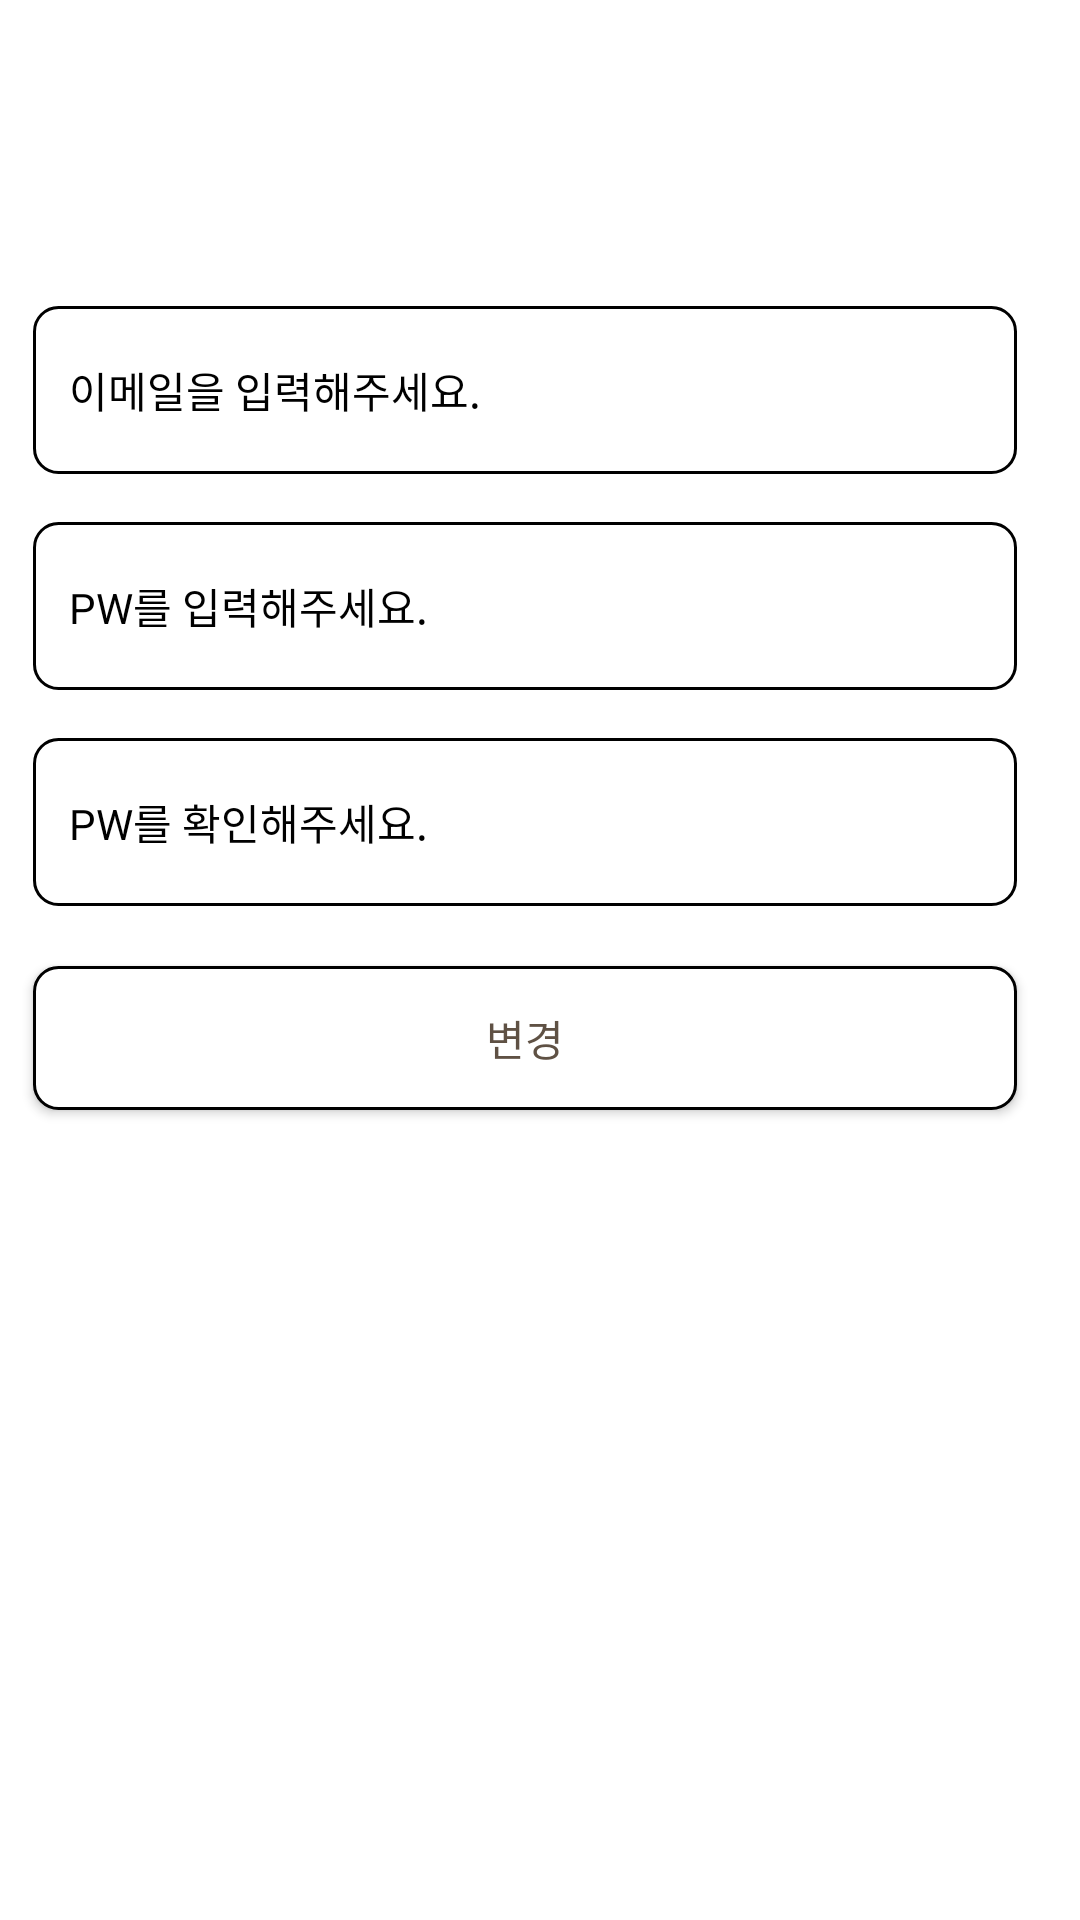

Reconstruct the res/layout file that produces this screen, plus the resources it refers to.
<!-- AndroidManifest.xml: application theme AppTheme -->
<!-- res/layout/fragment_change_password.xml -->
<?xml version="1.0" encoding="utf-8"?>
<layout xmlns:android="http://schemas.android.com/apk/res/android"
    xmlns:app="http://schemas.android.com/apk/res-auto"
    xmlns:tools="http://schemas.android.com/tools" >

    <androidx.constraintlayout.widget.ConstraintLayout
        android:layout_width="match_parent"
        android:layout_height="match_parent"
        android:background="@color/white">

        <EditText
            android:id="@+id/et_id"
            android:layout_width="328dp"
            android:layout_height="56dp"
            android:layout_marginStart="11dp"
            android:layout_marginTop="102dp"
            android:layout_marginEnd="21dp"
            android:background="@drawable/white_solid_outline_radius8"
            android:ems="10"
            android:foregroundGravity="center"
            android:hint="이메일을 입력해주세요."
            android:includeFontPadding="false"
            android:inputType="textEmailAddress"
            android:paddingLeft="12dp"
            android:textColor="#000000"
            android:textColorHint="#000000"
            android:textSize="14sp"
            app:layout_constraintEnd_toEndOf="parent"
            app:layout_constraintStart_toStartOf="parent"
            app:layout_constraintTop_toTopOf="parent" />

        <EditText
            android:id="@+id/et_password"
            android:layout_width="328dp"
            android:layout_height="56dp"
            android:layout_marginTop="16dp"
            android:background="@drawable/white_solid_outline_radius8"
            android:ems="10"
            android:hint="PW를 입력해주세요."
            android:inputType="textPassword"
            android:paddingLeft="12dp"
            android:textColor="#000000"
            android:textColorHint="#000000"
            android:textSize="14sp"
            app:layout_constraintEnd_toEndOf="@+id/et_id"
            app:layout_constraintStart_toStartOf="@+id/et_id"
            app:layout_constraintTop_toBottomOf="@+id/et_id" />

        <EditText
            android:id="@+id/et_password_check"
            android:layout_width="328dp"
            android:layout_height="56dp"
            android:layout_marginTop="16dp"
            android:background="@drawable/white_solid_outline_radius8"
            android:ems="10"
            android:hint="PW를 확인해주세요."
            android:inputType="textPassword"
            android:paddingLeft="12dp"
            android:textColor="#000000"
            android:textColorHint="#000000"
            android:textSize="14sp"
            app:layout_constraintEnd_toEndOf="@+id/et_password"
            app:layout_constraintStart_toStartOf="@+id/et_password"
            app:layout_constraintTop_toBottomOf="@+id/et_password" />

        <Button
            android:id="@+id/btn_set_password"
            android:layout_width="328dp"
            android:layout_height="48dp"
            android:layout_marginTop="20dp"
            android:background="@drawable/white_solid_outline_radius8"
            android:text="변경"
            android:textColor="#5f5144"
            app:layout_constraintEnd_toEndOf="@+id/et_password_check"
            app:layout_constraintStart_toStartOf="@+id/et_password_check"
            app:layout_constraintTop_toBottomOf="@+id/et_password_check" />

    </androidx.constraintlayout.widget.ConstraintLayout>
</layout>
<!-- resources referenced by this layout -->
<resources>
  <color name="white">#FFFFFFFF</color>
  <!-- drawable white_solid_outline_radius8 (drawable) -->
  <?xml version="1.0" encoding="utf-8"?>
  <shape xmlns:android="http://schemas.android.com/apk/res/android"
      android:shape="rectangle">
      <solid android:color="#FFFFFF" />
      <stroke android:width="1dp"
          android:color="@color/black" />
      <corners
          android:radius="8dp"/>
  </shape>
  <style name="AppTheme" parent="Theme.AppCompat.Light.DarkActionBar">
          
          <item name="windowActionBar">false</item>
          <item name="windowNoTitle">true</item>
          
          <item name="android:statusBarColor">@color/white</item>
          <item name="android:windowLightStatusBar">true</item>
          <item name="bottomSheetDialogTheme">@style/AppBottomSheetDialogTheme</item>
      </style>
  <color name="black">#FF000000</color>
  <style name="AppBottomSheetDialogTheme" parent="Theme.Design.Light.BottomSheetDialog">
          <item name="bottomSheetStyle">@style/AppModalStyle</item>
      </style>
  <style name="AppModalStyle" parent="Widget.Design.BottomSheet.Modal">
          <item name="android:background">@drawable/dialog_bottomsheet_shape</item>
      </style>
</resources>
